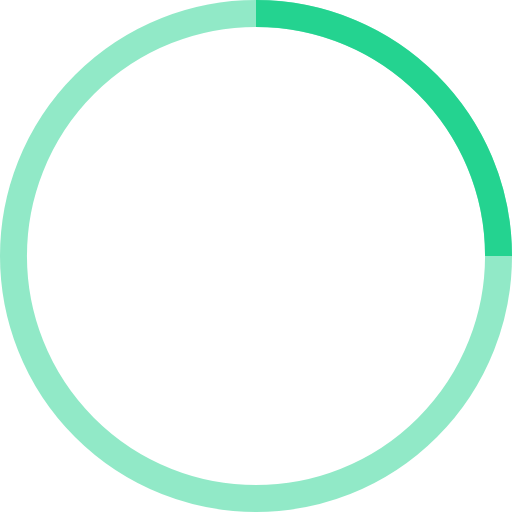
t = 0.00 s
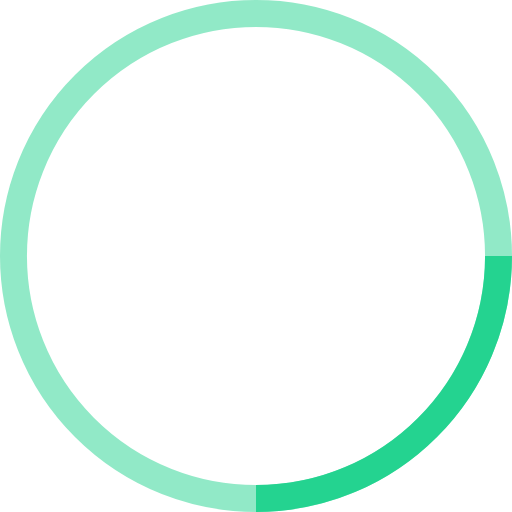
t = 0.25 s
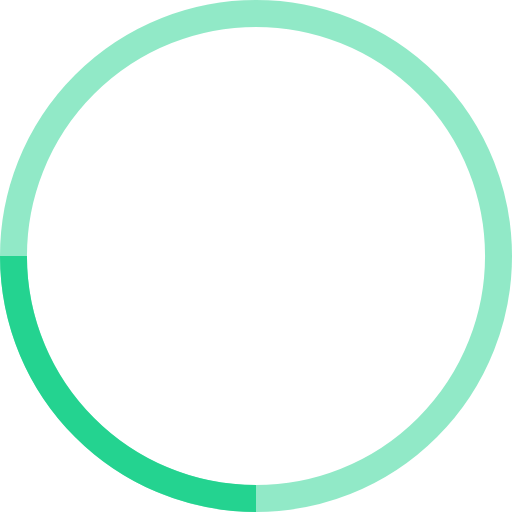
t = 0.50 s
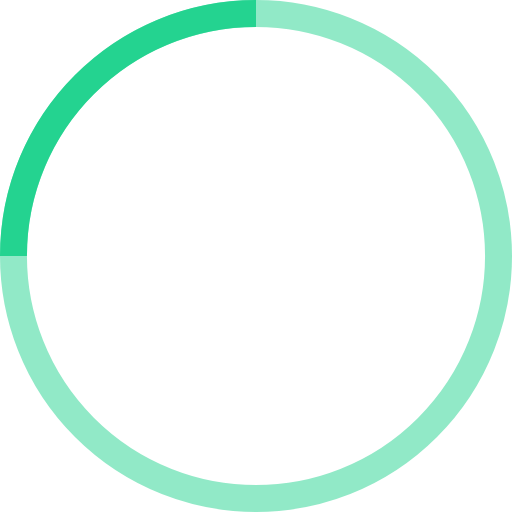
t = 0.75 s

The animated SVG that drew these frames (rendered in a browser with its animation timeline set to each time). Animation: 1 SMIL element (animateTransform=1); one cycle of 1.00 s, repeats indefinitely.

<!-- By Sam Herbert (@sherb), for everyone. More @ http://goo.gl/7AJzbL -->
<svg width="38" height="38" viewBox="0 0 38 38" xmlns="http://www.w3.org/2000/svg" stroke="#24d390">
    <g fill="none" fill-rule="evenodd">
        <g transform="translate(1 1)" stroke-width="2">
            <circle stroke-opacity=".5" cx="18" cy="18" r="18"/>
            <path d="M36 18c0-9.94-8.06-18-18-18">
                <animateTransform attributeName="transform" type="rotate" from="0 18 18" to="360 18 18" dur="1s" repeatCount="indefinite"/>
            </path>
        </g>
    </g>
</svg>
